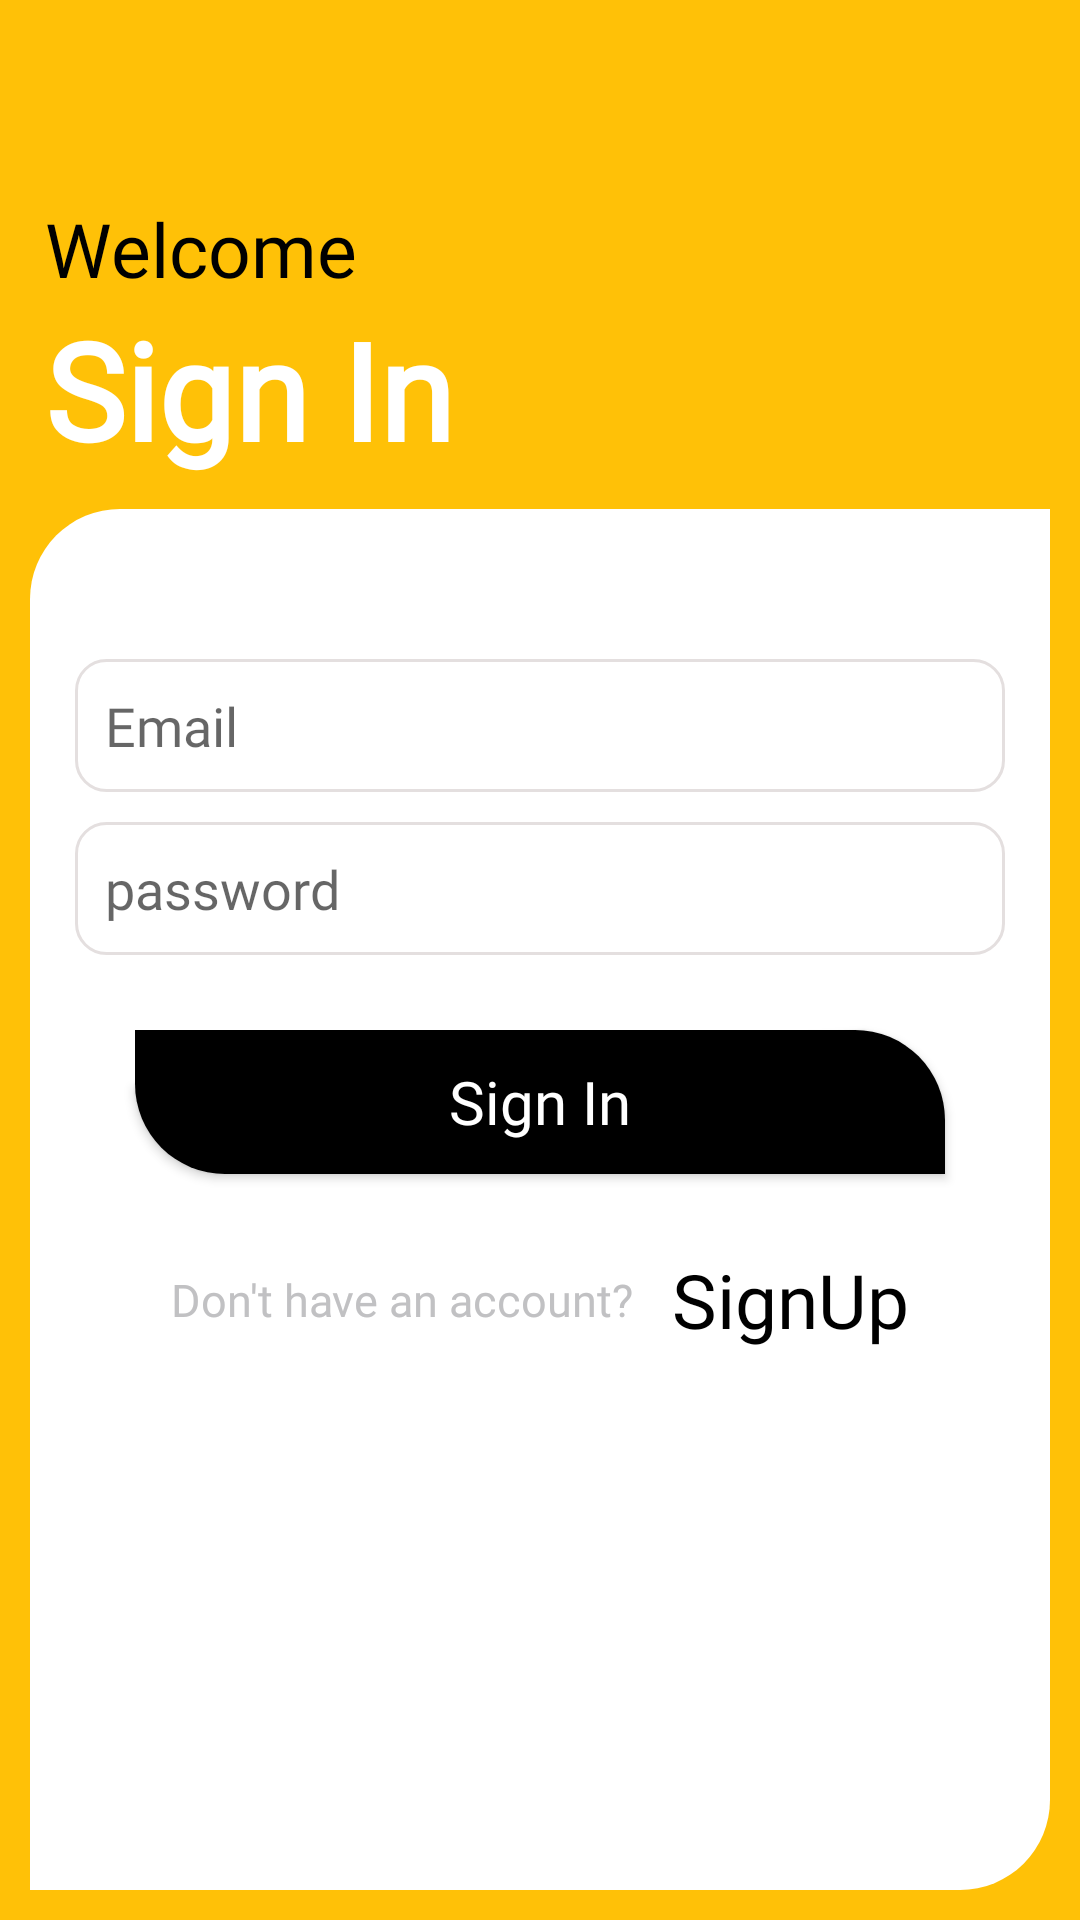

Layout XML and referenced resources for this Android screen:
<!-- AndroidManifest.xml: activity theme Theme.AppCompat.Light.NoActionBar.FullScreen -->
<!-- res/layout/activity_login.xml -->
<?xml version="1.0" encoding="utf-8"?>
<RelativeLayout xmlns:android="http://schemas.android.com/apk/res/android"
    xmlns:app="http://schemas.android.com/apk/res-auto"
    xmlns:tools="http://schemas.android.com/tools"
    android:layout_width="match_parent"
    android:layout_height="match_parent"
    android:background="#FFC107"
    tools:context=".ui.LoginActivity">

    <TextView
        android:id="@+id/txt1"
        android:layout_width="wrap_content"
        android:layout_height="wrap_content"
        android:text="Welcome"
        android:textColor="@color/black"
        android:layout_marginLeft="15dp"
        android:textSize="25dp"
        android:fontFamily="@font/poppins_bold"
        android:layout_marginTop="66dp"/>

    <TextView
        android:id="@+id/txt2"
        android:layout_below="@id/txt1"
        android:layout_width="wrap_content"
        android:layout_height="wrap_content"
        android:text="Sign In"
        android:textStyle="bold"
        android:layout_marginLeft="15dp"
        android:textColor="@color/white"
        android:textSize="45dp"
        android:fontFamily="@font/poppins_bold"/>

    <RelativeLayout
        android:layout_margin="10dp"
        android:id="@+id/rel"
        android:layout_width="wrap_content"
        android:layout_height="match_parent"
        android:layout_marginTop="50dp"
        android:layout_below="@id/txt2"
        android:background="@drawable/linbg2">

        <LinearLayout
            android:id="@+id/lin"
            android:layout_width="match_parent"
            android:layout_height="wrap_content"
            android:orientation="vertical">

            <EditText
                android:id="@+id/editTextUserName"
                android:layout_width="match_parent"
                android:layout_height="wrap_content"
                android:padding="10dp"
                android:layout_marginTop="50dp"
                android:layout_marginStart="15dp"
                android:layout_marginEnd="15dp"
                android:maxLines="1"
                android:inputType="textEmailAddress"
                android:fontFamily="@font/poppins_regular"
                android:background="@drawable/grey_bg"
                android:hint="Email"
                android:importantForAutofill="no" />

        </LinearLayout>

        <LinearLayout
            android:layout_width="match_parent"
            android:layout_height="wrap_content"
            android:orientation="vertical"
            android:id="@+id/lin2"
            android:layout_marginBottom="25dp"
            android:layout_below="@id/lin">

                <EditText
                    android:id="@+id/editTextPassword"
                    android:layout_width="match_parent"
                    android:layout_height="wrap_content"
                    android:maxLines="1"
                    android:layout_marginTop="10dp"
                    android:layout_marginStart="15dp"
                    android:layout_marginEnd="15dp"
                    android:padding="10dp"
                    android:fontFamily="@font/poppins_regular"
                    android:inputType="textPassword"
                    android:background="@drawable/grey_bg"
                    android:hint="password"
                    android:importantForAutofill="no" />

        </LinearLayout>

        <androidx.appcompat.widget.AppCompatButton
            android:layout_width="match_parent"
            android:layout_height="wrap_content"
            android:text="Sign In"
            android:textSize="20dp"
            android:id="@+id/buttonLogin"
            android:textColor="#fff"
            android:layout_marginStart="35dp"
            android:layout_marginEnd="35dp"
            android:layout_below="@id/lin2"
            android:background="@drawable/button"
            android:fontFamily="@font/poppins_bold"
            android:textAllCaps="false"/>


        <LinearLayout
            android:layout_below="@id/buttonLogin"
            android:layout_width="match_parent"
            android:layout_height="wrap_content"
            android:gravity="center"
            android:layout_marginTop="25dp"
            android:orientation="horizontal">

            <TextView
                android:layout_width="wrap_content"
                android:layout_height="wrap_content"
                android:text="Don't have an account?"
                android:textSize="15dp"
                android:layout_gravity="center"
                android:textColor="#c1c1c3"
                android:fontFamily="@font/poppins_medium"
                android:layout_centerHorizontal="true"
                android:layout_below="@id/buttonLogin"/>

            <TextView
                android:id="@+id/textViewSignUp"
                android:layout_width="wrap_content"
                android:layout_height="wrap_content"
                android:text="  SignUp"
                android:textSize="25dp"
                android:textColor="@color/black"
                android:fontFamily="@font/poppins_bold"/>

        </LinearLayout>


    </RelativeLayout>

</RelativeLayout>
<!-- resources referenced by this layout -->
<resources>
  <color name="black">#FF000000</color>
  <color name="white">#FFFFFFFF</color>
  <!-- drawable button (drawable-v24) -->
  <?xml version="1.0" encoding="utf-8"?>
  <shape xmlns:android="http://schemas.android.com/apk/res/android">
  
      <corners
          android:topRightRadius="30dp"
          android:bottomLeftRadius="30dp"/>
      <solid
          android:color="@color/black"/>
  
  </shape>
  <!-- drawable grey_bg (drawable-v24) -->
  <?xml version="1.0" encoding="utf-8"?>
  <shape xmlns:android="http://schemas.android.com/apk/res/android"
      android:shape="rectangle">
  
      <corners android:radius="10dp"/>
      <stroke android:color="#E4DFDF"
          android:width="1dp"/>
  </shape>
  <!-- drawable linbg2 (drawable-v24) -->
  <?xml version="1.0" encoding="utf-8"?>
  <shape xmlns:android="http://schemas.android.com/apk/res/android">
  
      <solid
          android:color="#fff"/>
      <corners
          android:topLeftRadius="30dp"
          android:bottomRightRadius="30dp"
          />
  
  </shape>
  <style name="Theme.AppCompat.Light.NoActionBar.FullScreen" parent="@style/Theme.AppCompat.Light.NoActionBar">
          <item name="android:windowNoTitle">true</item>
          <item name="android:windowActionBar">false</item>
          <item name="android:windowFullscreen">true</item>
          <item name="android:windowContentOverlay">@null</item>
      </style>
</resources>
